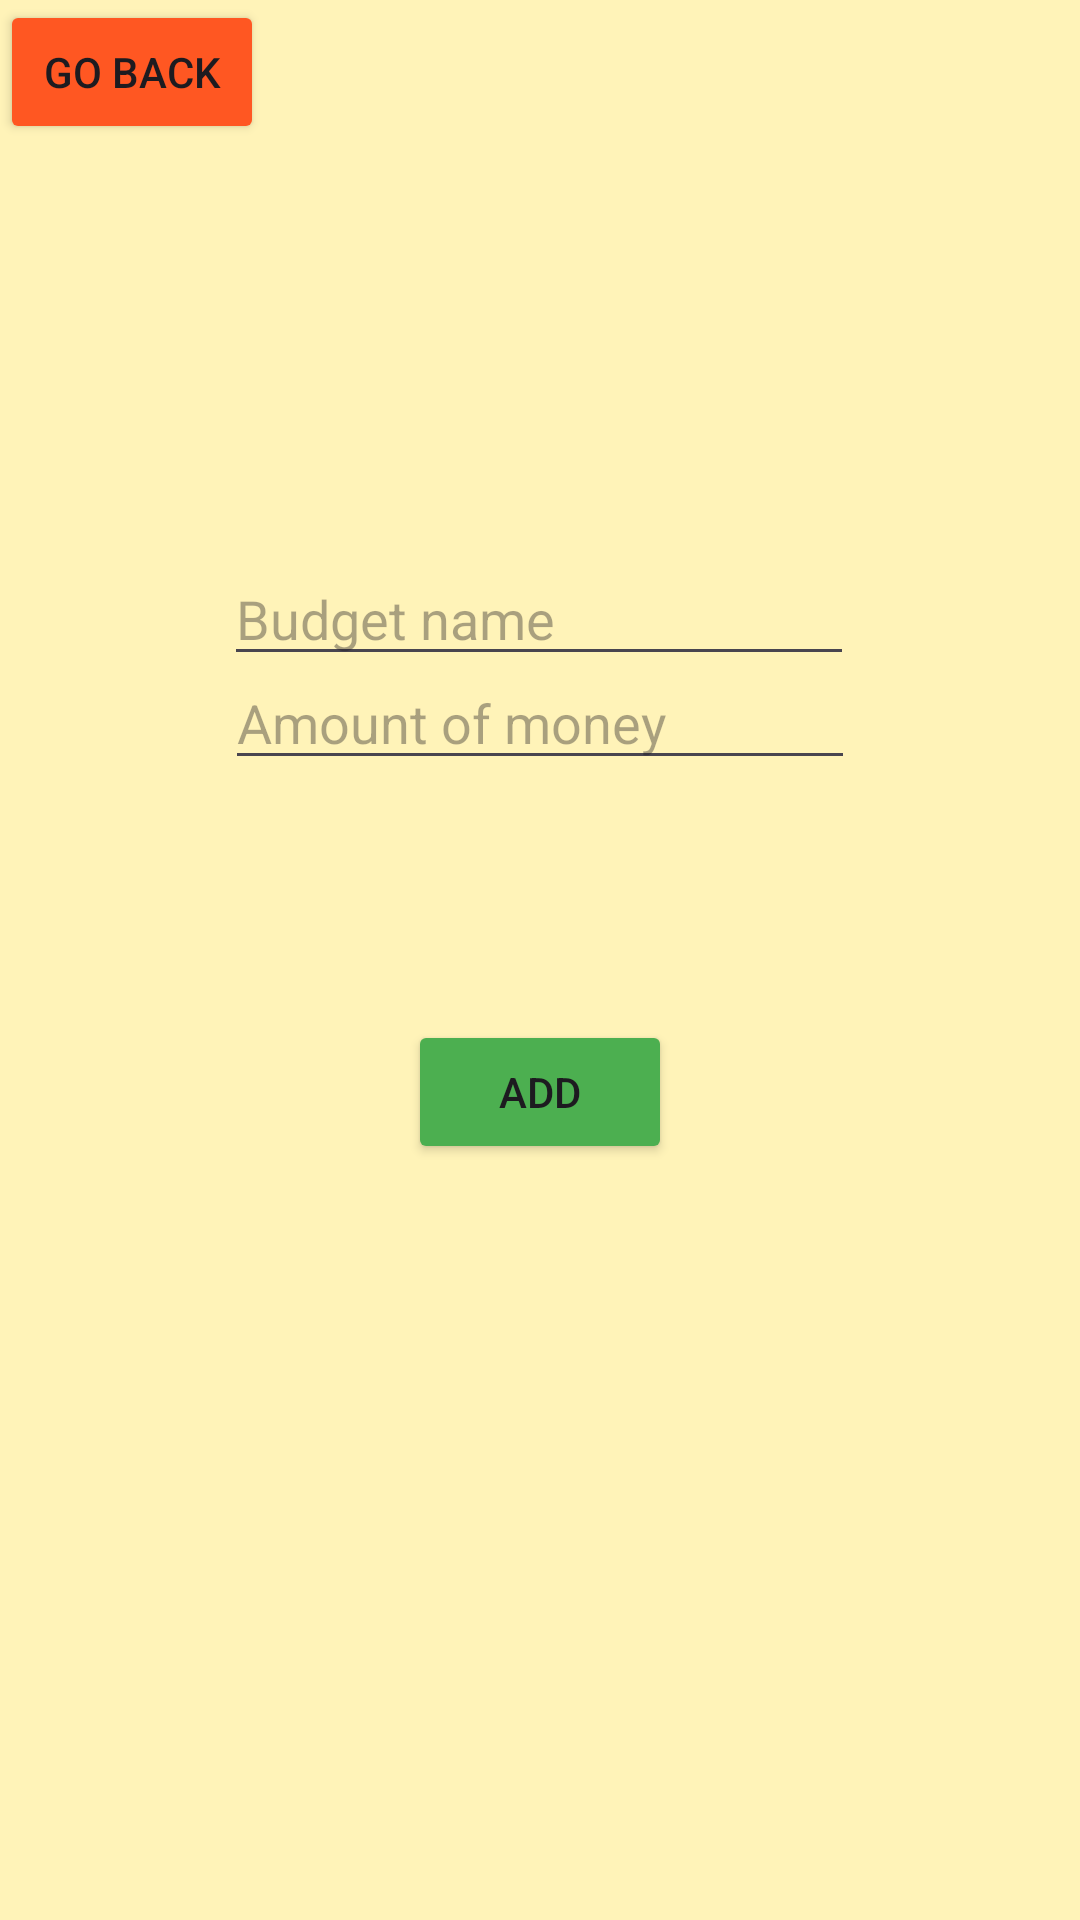

Layout XML and referenced resources for this Android screen:
<!-- AndroidManifest.xml: application theme Theme.PlanerPodrozy -->
<!-- res/layout/activity_add_finanse.xml -->
<?xml version="1.0" encoding="utf-8"?>
<androidx.constraintlayout.widget.ConstraintLayout xmlns:android="http://schemas.android.com/apk/res/android"
    xmlns:app="http://schemas.android.com/apk/res-auto"
    xmlns:tools="http://schemas.android.com/tools"
    android:layout_width="match_parent"
    android:layout_height="match_parent"
    android:background="#5CFFEB3B"
    tools:context=".AddFinanseActivity">

    <Button
        android:id="@+id/buttonBack"
        android:layout_width="wrap_content"
        android:layout_height="wrap_content"
        android:backgroundTint="#FF5722"
        android:text="Go back"
        app:layout_constraintStart_toStartOf="parent"
        app:layout_constraintTop_toTopOf="parent" />

    <EditText
        android:id="@+id/finanseNameText"
        android:layout_width="wrap_content"
        android:layout_height="wrap_content"
        android:layout_marginTop="184dp"
        android:ems="10"
        android:hint="Budget name"
        android:inputType="text"
        android:text=""
        app:layout_constraintBottom_toTopOf="@+id/amountNumber"
        app:layout_constraintEnd_toEndOf="parent"
        app:layout_constraintHorizontal_bias="0.497"
        app:layout_constraintStart_toStartOf="parent"
        app:layout_constraintTop_toTopOf="parent"
        app:layout_constraintVertical_bias="0.0" />

    <EditText
        android:id="@+id/amountNumber"
        android:layout_width="wrap_content"
        android:layout_height="wrap_content"
        android:layout_marginBottom="80dp"
        android:ems="10"
        android:hint="Amount of money"
        android:inputType="number"
        app:layout_constraintBottom_toTopOf="@+id/buttonAddBudget"
        app:layout_constraintEnd_toEndOf="parent"
        app:layout_constraintStart_toStartOf="parent" />

    <Button
        android:id="@+id/buttonAddBudget"
        android:layout_width="wrap_content"
        android:layout_height="wrap_content"
        android:layout_marginBottom="252dp"
        android:backgroundTint="#4CAF50"
        android:text="Add"
        app:layout_constraintBottom_toBottomOf="parent"
        app:layout_constraintEnd_toEndOf="parent"
        app:layout_constraintStart_toStartOf="parent" />

</androidx.constraintlayout.widget.ConstraintLayout>
<!-- resources referenced by this layout -->
<resources>
  <style name="Theme.PlanerPodrozy" parent="Base.Theme.PlanerPodrozy" />
  <style name="Base.Theme.PlanerPodrozy" parent="Theme.Material3.DayNight.NoActionBar">
          
          
      </style>
</resources>
